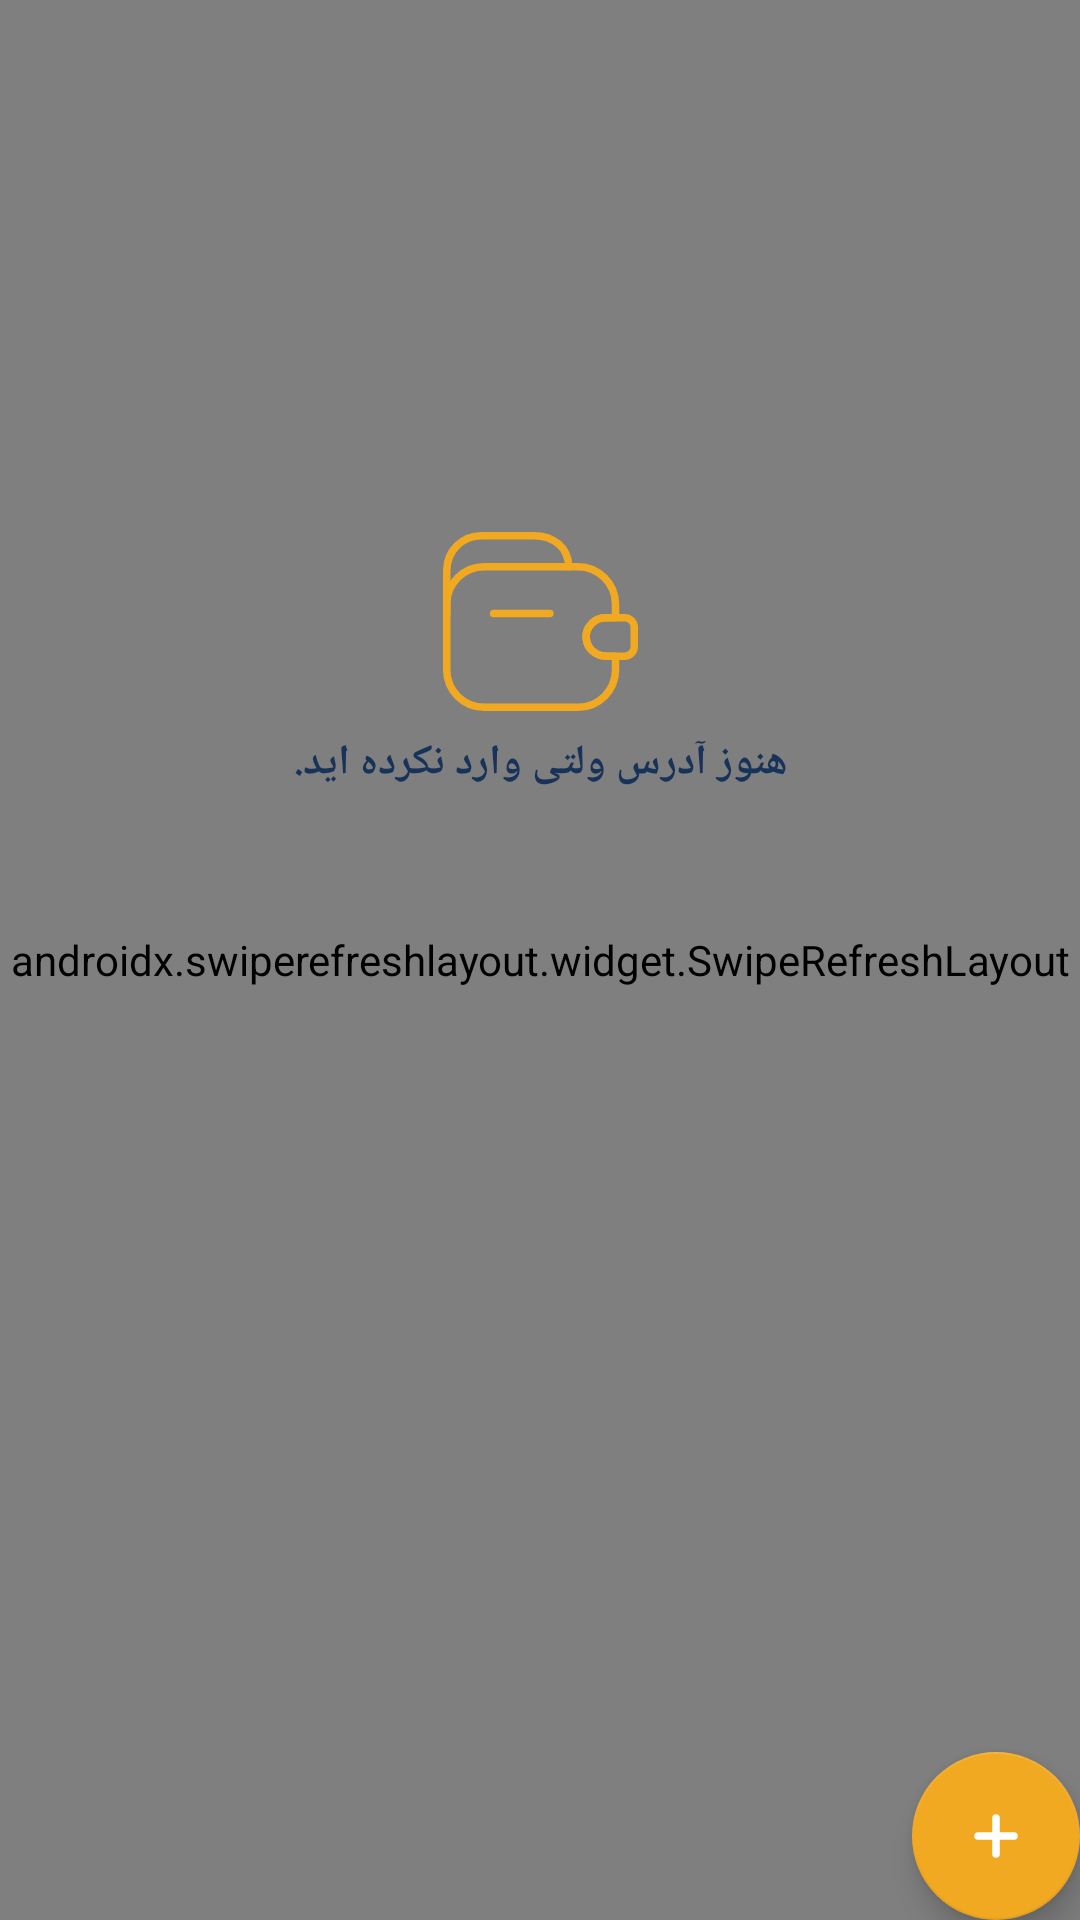

Layout XML and referenced resources for this Android screen:
<!-- AndroidManifest.xml: application theme Theme.ArzifWatch -->
<!-- res/layout/fragment_wallet_list.xml -->
<?xml version="1.0" encoding="utf-8"?>
<androidx.constraintlayout.widget.ConstraintLayout xmlns:android="http://schemas.android.com/apk/res/android"
    xmlns:app="http://schemas.android.com/apk/res-auto"
    xmlns:tools="http://schemas.android.com/tools"
    android:layout_width="match_parent"
    android:layout_height="match_parent"
    android:background="@color/background"
    tools:context=".fragments.WalletListFragment">

    <androidx.swiperefreshlayout.widget.SwipeRefreshLayout
        android:id="@+id/swipe_refresh"
        android:layout_width="match_parent"
        android:layout_height="match_parent">

        <androidx.recyclerview.widget.RecyclerView
            android:id="@+id/rv_wallet_list"
            android:layout_width="match_parent"
            android:layout_height="match_parent"
            android:visibility="gone"
            app:layoutManager="androidx.recyclerview.widget.LinearLayoutManager"
            app:layout_constraintBottom_toBottomOf="parent"
            app:layout_constraintEnd_toEndOf="parent"
            app:layout_constraintStart_toStartOf="parent"
            app:layout_constraintTop_toTopOf="parent"
            tools:itemCount="20"
            tools:listitem="@layout/wallet_list_item" />

    </androidx.swiperefreshlayout.widget.SwipeRefreshLayout>


    <com.google.android.material.floatingactionbutton.FloatingActionButton
        android:id="@+id/btn_fab"
        android:layout_width="wrap_content"
        android:layout_height="wrap_content"
        android:layout_margin="@dimen/_16sdp"
        android:src="@drawable/ic_add"
        app:layout_constraintBottom_toBottomOf="parent"
        app:layout_constraintEnd_toEndOf="parent"
        app:tint="@color/white" />


    <androidx.appcompat.widget.AppCompatImageView
        android:id="@+id/iv_list_wallet"
        android:layout_width="wrap_content"
        android:layout_height="wrap_content"
        android:src="@drawable/ic_wallet"
        app:layout_constraintBottom_toBottomOf="parent"
        app:layout_constraintEnd_toEndOf="parent"
        app:layout_constraintStart_toStartOf="parent"
        app:layout_constraintTop_toTopOf="parent"
        app:layout_constraintVertical_bias="0.3" />

    <androidx.appcompat.widget.AppCompatTextView
        android:id="@+id/tv_list_no_wallet"
        android:layout_width="wrap_content"
        android:layout_height="wrap_content"
        android:layout_marginTop="@dimen/_16sdp"
        android:text="@string/no_wallets"
        android:textColor="@color/text_color"
        android:textSize="@dimen/_14ssp"
        android:textStyle="bold"
        app:layout_constraintEnd_toEndOf="parent"
        app:layout_constraintStart_toStartOf="parent"
        app:layout_constraintTop_toBottomOf="@id/iv_list_wallet" />

</androidx.constraintlayout.widget.ConstraintLayout>
<!-- res/layout/wallet_list_item.xml (included above) -->
<?xml version="1.0" encoding="utf-8"?>
<androidx.cardview.widget.CardView xmlns:android="http://schemas.android.com/apk/res/android"
    xmlns:app="http://schemas.android.com/apk/res-auto"
    xmlns:tools="http://schemas.android.com/tools"
    android:layout_width="match_parent"
    android:layout_height="wrap_content"
    android:layout_marginLeft="@dimen/_10sdp"
    android:layout_marginTop="@dimen/_5sdp"
    android:layout_marginRight="@dimen/_10sdp"
    android:layout_marginBottom="@dimen/_5sdp"
    app:cardCornerRadius="@dimen/_12sdp">

    <androidx.constraintlayout.widget.ConstraintLayout
        android:layout_width="match_parent"
        android:layout_height="match_parent">

        <androidx.appcompat.widget.AppCompatTextView
            android:id="@+id/tv_list_address"
            android:layout_width="match_parent"
            android:layout_height="wrap_content"
            android:layout_marginStart="@dimen/_8sdp"
            android:layout_marginTop="@dimen/_5sdp"
            android:layout_marginEnd="@dimen/_8sdp"
            android:background="@drawable/textview_address_bg"
            android:lines="1"
            android:padding="@dimen/_8sdp"
            android:textColor="@color/text_color"
            android:textSize="@dimen/_12ssp"
            app:layout_constraintEnd_toEndOf="parent"
            app:layout_constraintStart_toStartOf="parent"
            app:layout_constraintTop_toTopOf="parent" />


        <androidx.appcompat.widget.AppCompatTextView
            android:id="@+id/tv_list_network"
            android:layout_width="wrap_content"
            android:layout_height="wrap_content"
            android:layout_marginTop="@dimen/_8sdp"
            android:background="@drawable/textview_network_bg"
            android:lines="1"
            android:paddingStart="@dimen/_8sdp"
            android:paddingTop="@dimen/_4sdp"
            android:paddingEnd="@dimen/_8sdp"
            android:paddingBottom="@dimen/_4sdp"
            android:textColor="@color/text_color"
            android:textSize="@dimen/_10ssp"
            android:textStyle="bold"
            app:layout_constraintEnd_toEndOf="parent"
            app:layout_constraintHorizontal_bias="0"
            app:layout_constraintStart_toStartOf="@id/tv_list_address"
            app:layout_constraintTop_toBottomOf="@id/tv_list_address" />

        <androidx.appcompat.widget.AppCompatTextView
            android:id="@+id/tv_list_balance"
            android:layout_width="wrap_content"
            android:layout_height="wrap_content"
            android:lines="1"
            android:padding="@dimen/_4sdp"
            android:textColor="@color/text_color"
            android:textSize="@dimen/_14ssp"
            android:textStyle="bold"
            app:layout_constraintBottom_toBottomOf="@id/tv_list_network"
            app:layout_constraintEnd_toEndOf="@id/tv_list_address"
            app:layout_constraintHorizontal_bias="1"
            app:layout_constraintStart_toStartOf="parent"
            app:layout_constraintTop_toTopOf="@id/tv_list_network" />

        <androidx.recyclerview.widget.RecyclerView
            android:id="@+id/rv_list_coins"
            android:layout_width="match_parent"
            android:layout_height="wrap_content"
            android:layout_marginTop="@dimen/_5sdp"
            android:orientation="horizontal"
            app:layoutManager="androidx.recyclerview.widget.GridLayoutManager"
            app:layout_constraintBottom_toTopOf="@id/iv_list_more"
            app:layout_constraintEnd_toEndOf="@id/tv_list_address"
            app:layout_constraintHeight_percent="0.6"
            app:layout_constraintStart_toStartOf="@id/tv_list_address"
            app:layout_constraintTop_toBottomOf="@id/tv_list_balance"
            app:spanCount="3"
            tools:itemCount="10"
            tools:listitem="@layout/coin_list_item" />

        <androidx.appcompat.widget.AppCompatImageView
            android:id="@+id/iv_list_more"
            android:layout_width="wrap_content"
            android:layout_height="wrap_content"
            android:layout_marginTop="@dimen/_5sdp"
            android:layout_marginBottom="@dimen/_5sdp"
            android:background="?android:attr/selectableItemBackgroundBorderless"
            android:src="@drawable/ic_more"
            app:layout_constraintBottom_toBottomOf="parent"
            app:layout_constraintEnd_toEndOf="@id/tv_list_address"
            app:layout_constraintTop_toBottomOf="@id/rv_list_coins" />

    </androidx.constraintlayout.widget.ConstraintLayout>

</androidx.cardview.widget.CardView>
<!-- res/layout/coin_list_item.xml (included above) -->
<?xml version="1.0" encoding="utf-8"?>
<androidx.constraintlayout.widget.ConstraintLayout xmlns:android="http://schemas.android.com/apk/res/android"
    xmlns:app="http://schemas.android.com/apk/res-auto"
    android:layout_width="match_parent"
    android:layout_height="wrap_content">

    <com.google.android.material.imageview.ShapeableImageView
        android:id="@+id/iv_coin_logo"
        android:layout_width="@dimen/_32sdp"
        android:layout_height="@dimen/_32sdp"
        android:layout_marginTop="@dimen/_5sdp"
        android:layout_marginBottom="@dimen/_5sdp"
        app:layout_constraintBottom_toBottomOf="parent"
        app:layout_constraintStart_toStartOf="parent"
        app:layout_constraintTop_toTopOf="parent"
        app:shapeAppearanceOverlay="@style/roundedImageView" />


    <androidx.appcompat.widget.AppCompatTextView
        android:id="@+id/tv_coin_name"
        android:layout_width="wrap_content"
        android:layout_height="wrap_content"
        android:layout_marginStart="@dimen/_8sdp"
        android:lines="1"
        android:textColor="@color/text_color"
        android:textSize="@dimen/_12ssp"
        android:textStyle="bold"
        app:layout_constraintEnd_toEndOf="parent"
        app:layout_constraintHorizontal_bias="0"
        app:layout_constraintStart_toEndOf="@id/iv_coin_logo"
        app:layout_constraintTop_toTopOf="@id/iv_coin_logo" />

    <androidx.appcompat.widget.AppCompatTextView
        android:id="@+id/tv_coin_balance"
        android:layout_width="wrap_content"
        android:layout_height="wrap_content"
        android:layout_marginStart="@dimen/_8sdp"
        android:lines="1"
        android:textColor="@color/text_color"
        android:textSize="@dimen/_10ssp"
        app:layout_constraintBottom_toBottomOf="@id/iv_coin_logo"
        app:layout_constraintEnd_toEndOf="parent"
        app:layout_constraintHorizontal_bias="0"
        app:layout_constraintStart_toEndOf="@id/iv_coin_logo"
        app:layout_constraintTop_toBottomOf="@id/tv_coin_name" />

</androidx.constraintlayout.widget.ConstraintLayout>
<!-- resources referenced by this layout -->
<resources>
  <color name="background">#F9F9F9</color>
  <color name="text_color">#183359</color>
  <color name="white">#FFFFFFFF</color>
  <!-- drawable ic_add (drawable) -->
  <vector xmlns:android="http://schemas.android.com/apk/res/android"
      android:width="24dp"
      android:height="24dp"
      android:viewportWidth="24"
      android:viewportHeight="24">
    <path
        android:pathData="M6,12H18"
        android:strokeLineJoin="round"
        android:strokeWidth="2.5"
        android:fillColor="#00000000"
        android:strokeColor="#ffffff"
        android:strokeLineCap="round"/>
    <path
        android:pathData="M12,18V6"
        android:strokeLineJoin="round"
        android:strokeWidth="2.5"
        android:fillColor="#00000000"
        android:strokeColor="#ffffff"
        android:strokeLineCap="round"/>
  </vector>
  <!-- drawable ic_more (drawable) -->
  <vector xmlns:android="http://schemas.android.com/apk/res/android"
      android:width="24dp"
      android:height="24dp"
      android:viewportWidth="24"
      android:viewportHeight="24">
    <path
        android:pathData="M5,10C3.9,10 3,10.9 3,12C3,13.1 3.9,14 5,14C6.1,14 7,13.1 7,12C7,10.9 6.1,10 5,10Z"
        android:fillColor="#183359"/>
    <path
        android:pathData="M19,10C17.9,10 17,10.9 17,12C17,13.1 17.9,14 19,14C20.1,14 21,13.1 21,12C21,10.9 20.1,10 19,10Z"
        android:fillColor="#183359"/>
    <path
        android:pathData="M12,10C10.9,10 10,10.9 10,12C10,13.1 10.9,14 12,14C13.1,14 14,13.1 14,12C14,10.9 13.1,10 12,10Z"
        android:fillColor="#183359"/>
  </vector>
  <!-- drawable textview_address_bg (drawable) -->
  <?xml version="1.0" encoding="utf-8"?>
  <shape xmlns:android="http://schemas.android.com/apk/res/android"
      android:shape="rectangle">
      <solid android:color="#F9F9F9" />
      <corners android:radius="@dimen/_5sdp" />
  </shape>
  <!-- drawable textview_network_bg (drawable) -->
  <?xml version="1.0" encoding="utf-8"?>
  <shape xmlns:android="http://schemas.android.com/apk/res/android"
      android:shape="rectangle">
  
      <solid android:color="@color/white" />
      <stroke
          android:width="@dimen/_1sdp"
          android:color="#B3335980" />
      <corners android:radius="@dimen/_5sdp" />
  
  
  </shape>
  <string name="no_wallets">هنوز آدرس ولتی وارد نکرده اید.</string>
  <style name="Theme.ArzifWatch" parent="Theme.MaterialComponents.DayNight.DarkActionBar">
          
          <item name="colorPrimary">@color/purple_500</item>
          <item name="colorPrimaryVariant">@color/purple_700</item>
          <item name="colorOnPrimary">@color/white</item>
          
          <item name="colorSecondary">@color/teal_200</item>
          <item name="colorSecondaryVariant">@color/teal_700</item>
          <item name="colorOnSecondary">@color/black</item>
          
          <item name="android:statusBarColor" tools:targetApi="l">?attr/colorPrimaryVariant</item>
          
      </style>
  <color name="purple_500">#FF6200EE</color>
  <color name="purple_700">#FF3700B3</color>
  <color name="teal_200">#F2A922</color>
  <color name="teal_700">#FF018786</color>
  <color name="black">#FF000000</color>
</resources>
